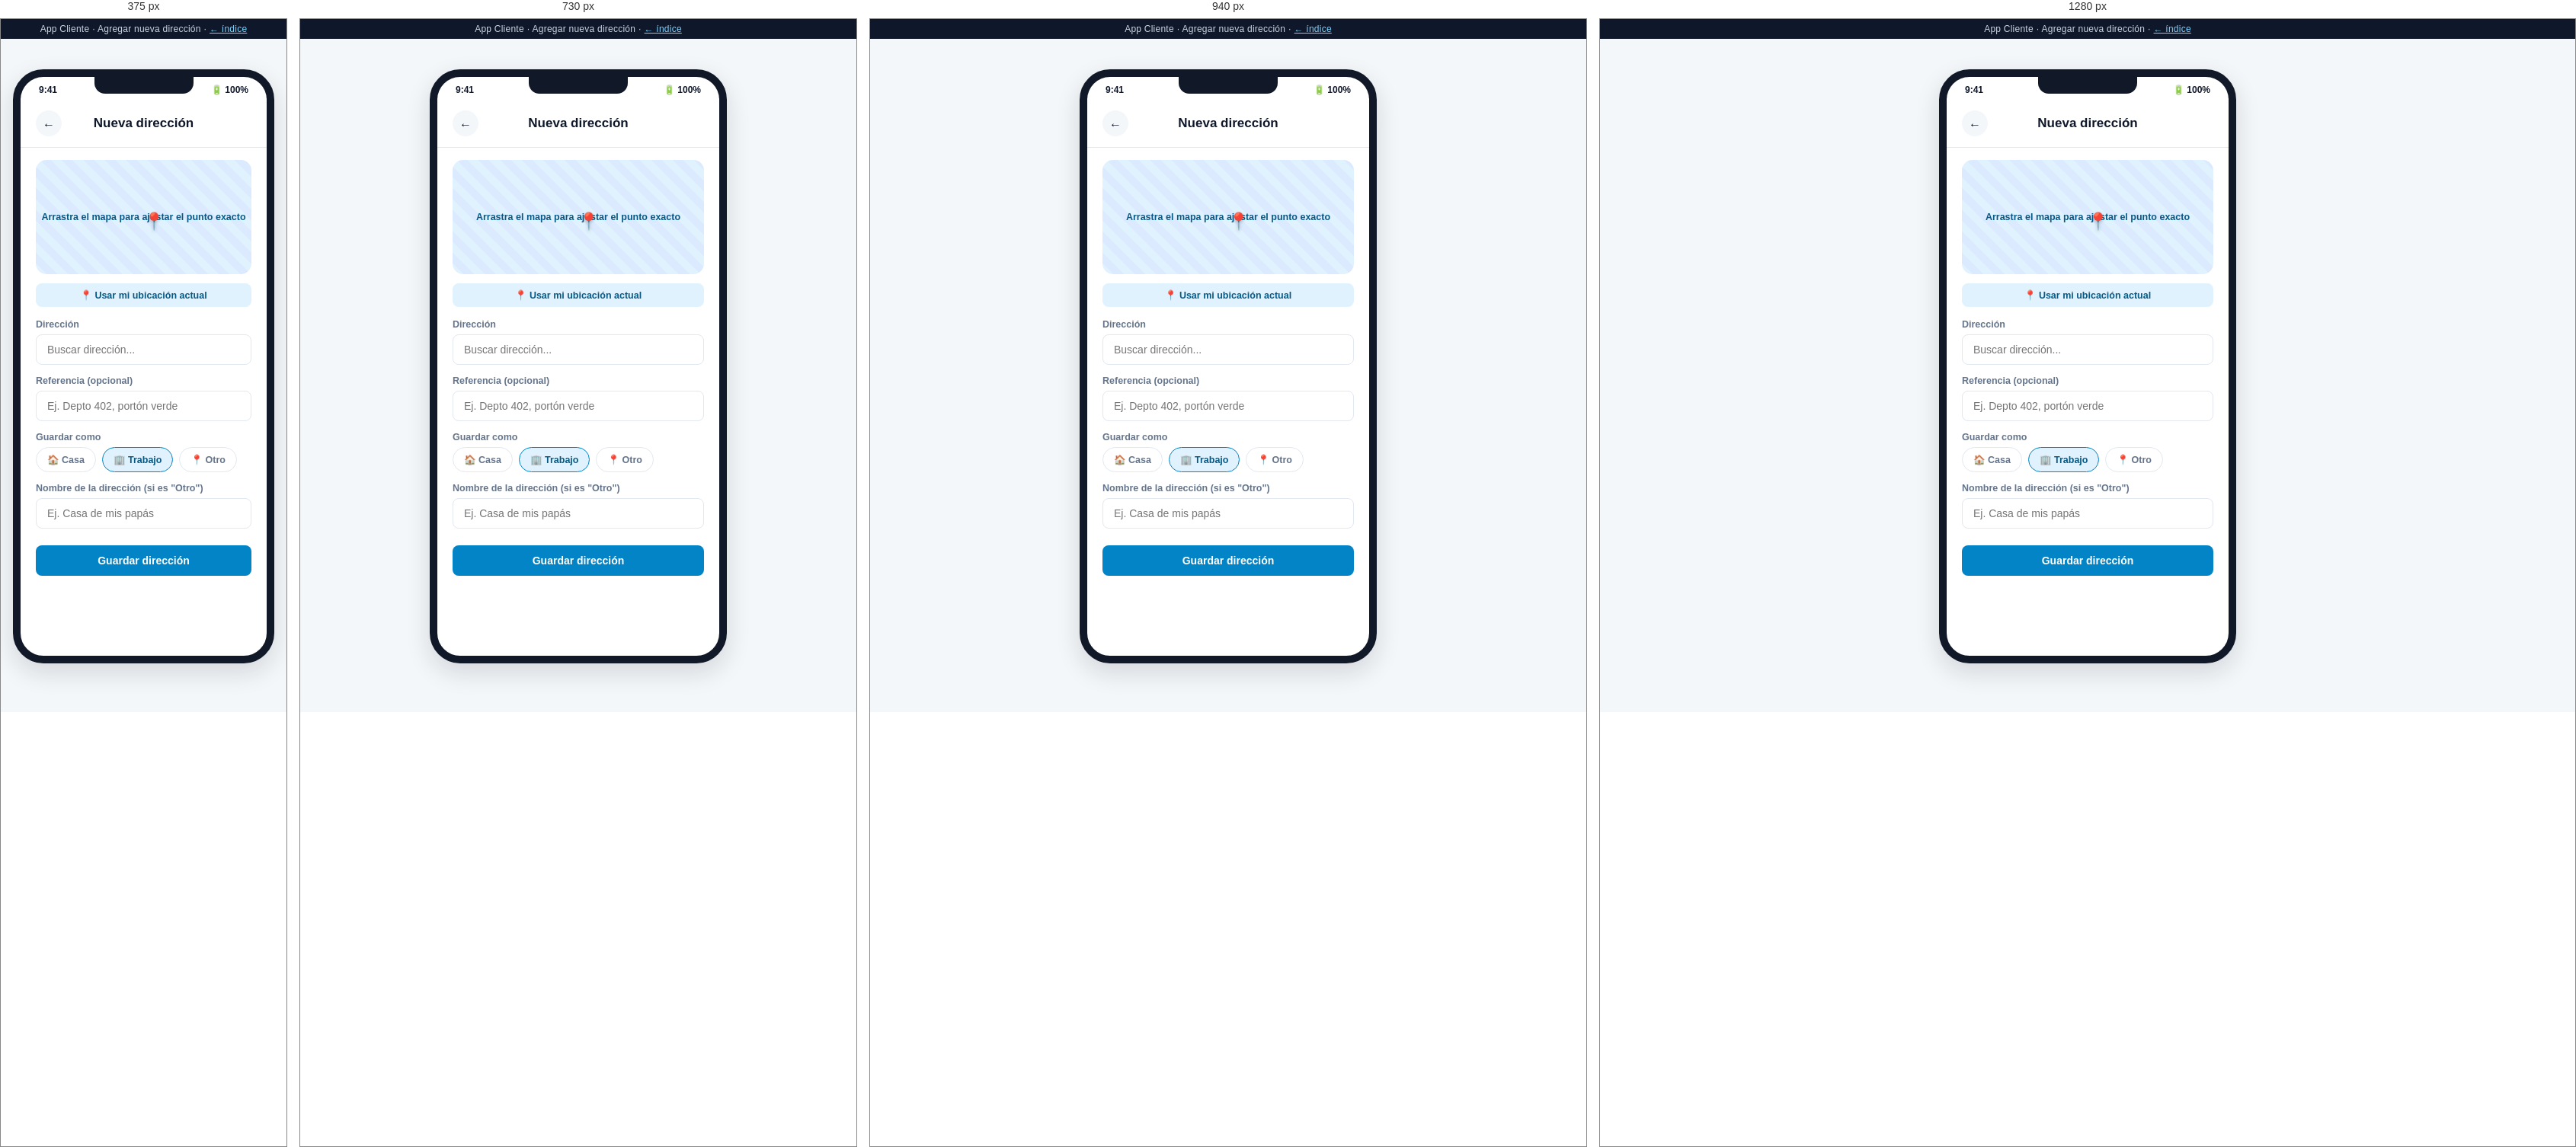
Rendered at 375 px, 730 px, 940 px and 1280 px, left to right.

<!-- file: nueva-direccion.html -->
<!DOCTYPE html>
<html lang="es">
<head>
<meta charset="UTF-8">
<meta name="viewport" content="width=device-width, initial-scale=1.0">
<title>Cliente · Nueva dirección — Mockup</title>
<link rel="stylesheet" href="../assets/css/styles.css">
<style>
  .tag-chip { display: inline-flex; align-items: center; gap: 6px; padding: 8px 14px; border: 1.5px solid var(--color-border); border-radius: 999px; font-size: 12.5px; font-weight: 600; color: var(--color-text-muted); }
  .tag-chip.selected { border-color: var(--color-primary); background: var(--color-primary-light); color: var(--color-primary-dark); }
</style>
</head>
<body>
  <div class="mock-banner">App Cliente · Agregar nueva dirección · <a href="../index.html">← índice</a></div>
  <div class="phone-shell">
    <div class="phone-frame">
      <div class="phone-notch"></div>
      <div class="phone-statusbar"><span>9:41</span><span>🔋 100%</span></div>
      <div class="phone-body">
        <div class="app-header">
          <a class="back-btn" href="direcciones.html">←</a>
          <h1>Nueva dirección</h1>
          <div style="width:34px;"></div>
        </div>

        <div class="app-content" style="padding-bottom:24px;">
          <div class="map-placeholder" style="min-height:150px; margin-bottom:12px;">
            <div class="pin" style="top:45%; left:50%;">📍</div>
            Arrastra el mapa para ajustar el punto exacto
          </div>
          <span class="btn btn-secondary btn-sm btn-block" style="margin-bottom:16px;">📍 Usar mi ubicación actual</span>

          <div class="field">
            <label>Dirección</label>
            <input type="text" placeholder="Buscar dirección...">
          </div>
          <div class="field">
            <label>Referencia (opcional)</label>
            <input type="text" placeholder="Ej. Depto 402, portón verde">
          </div>

          <div class="field">
            <label>Guardar como</label>
            <div style="display:flex; gap:8px; flex-wrap:wrap;">
              <span class="tag-chip">🏠 Casa</span>
              <span class="tag-chip selected">🏢 Trabajo</span>
              <span class="tag-chip">📍 Otro</span>
            </div>
          </div>
          <div class="field">
            <label>Nombre de la dirección (si es "Otro")</label>
            <input type="text" placeholder="Ej. Casa de mis papás">
          </div>

          <a class="btn btn-primary btn-block" style="margin-top:8px;" href="direcciones.html">Guardar dirección</a>
        </div>
      </div>
    </div>
  </div>
</body>
</html>


/* @media block from styles.css */
@media (max-width: 980px) {
  .kpi-grid, .kpi-grid[style] { grid-template-columns: repeat(2, 1fr) !important; }
  .two-col { grid-template-columns: 1fr; }
}

/* @media block from styles.css */
@media (max-width: 900px) {
  .admin-sidebar {
    position: fixed;
    top: 0; left: 0;
    height: 100vh;
    z-index: 60;
    transform: translateX(-100%);
    transition: transform .25s ease;
  }
  .sidebar-close-btn {
    display: flex;
    align-items: center; justify-content: center;
    width: 30px; height: 30px;
    border-radius: 50%;
    background: rgba(255,255,255,0.08);
    color: #fff;
    font-size: 15px;
    margin-left: auto;
    cursor: pointer;
  }
  .admin-sidebar .brand { justify-content: space-between; }
  .hamburger-btn { display: flex; }
  .admin-topbar h1 { font-size: 16px; }
  .admin-topbar .breadcrumb { display: none; }
  .admin-content { padding: 18px 16px 50px; }
  .admin-topbar { padding: 12px 16px; }

  .nav-toggle:checked ~ .admin-layout .admin-sidebar { transform: translateX(0); }
  .nav-toggle:checked ~ .admin-layout .sidebar-overlay {
    display: block;
    position: fixed; inset: 0;
    background: rgba(15, 23, 42, 0.45);
    z-index: 55;
  }
}

/* @media block from styles.css */
@media (max-width: 560px) {
  .kpi-grid { grid-template-columns: 1fr 1fr; gap: 10px; }
  .kpi-card { padding: 13px; }
  .kpi-card .kpi-value { font-size: 20px; }
  .toolbar { flex-direction: column; align-items: stretch; }
  .toolbar .search-input { min-width: 0; width: 100%; }
  .card .two-col,
  .admin-content .two-col[style] { grid-template-columns: 1fr !important; }
}